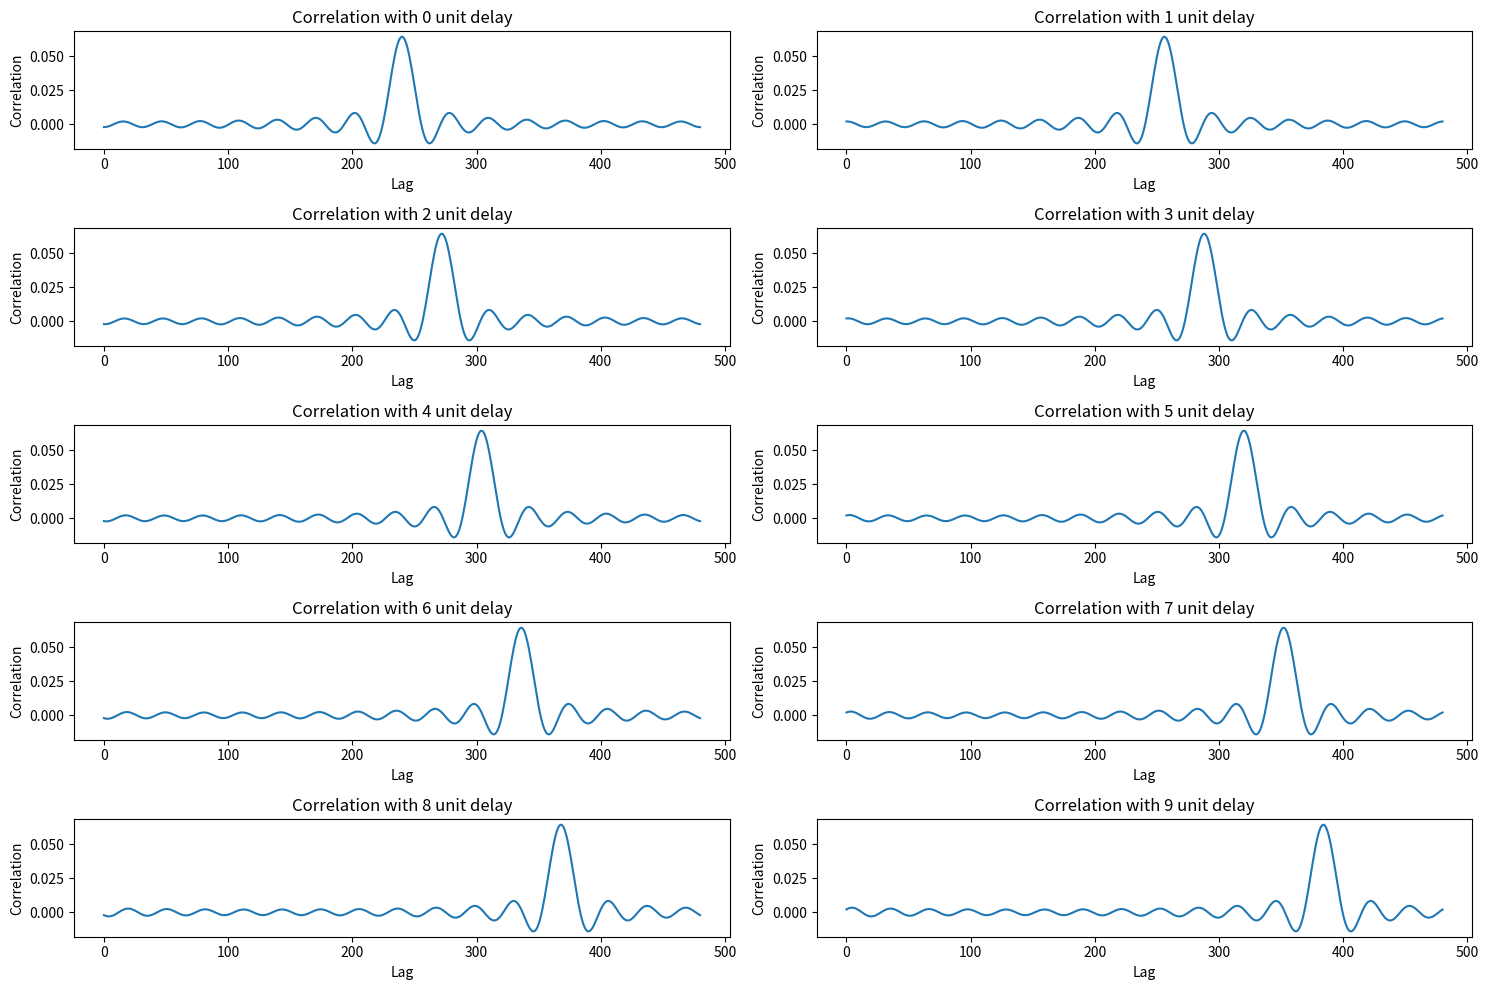

This figure's Python source:
import matplotlib.pyplot as plt
import numpy as np

# numpyで1行に表示できる文字数を増やす
np.set_printoptions(linewidth=200)


def gcc_phat(sig, refsig, fs=1, max_tau=None, interp=16):
    """
    This function computes the offset between the signal sig and the reference signal refsig
    using the Generalized Cross Correlation - Phase Transform (GCC-PHAT)method.
    """

    # make sure the length for the FFT is larger or equal than len(sig) + len(refsig)
    n = sig.shape[0] + refsig.shape[0]

    # Generalized Cross Correlation Phase Transform
    SIG = np.fft.rfft(sig, n=n)
    REFSIG = np.fft.rfft(refsig, n=n)
    R = SIG * np.conj(REFSIG)

    cc = np.fft.irfft(R / np.abs(R), n=(interp * n))

    max_shift = int(interp * n / 2)
    if max_tau:
        max_shift = np.minimum(int(interp * fs * max_tau), max_shift)

    cc = np.concatenate((cc[-max_shift:], cc[: max_shift + 1]))

    # find max cross correlation index
    shift = np.argmax(np.abs(cc)) - max_shift

    tau = shift / float(interp * fs)

    return tau, cc


def main():
    refsig = np.linspace(1, 10, 10)

    correlation_arrays = []

    for i in range(0, 10):
        sig = np.concatenate((np.linspace(0, 0, i), refsig, np.linspace(0, 0, 10 - i)))
        offset, cc = gcc_phat(sig, refsig)
        print(f"{sig}, {refsig} -> {offset}")
        correlation_arrays.append(cc)

    # Plotting the correlation arrays
    plt.figure(figsize=(15, 10))
    for i, cc in enumerate(correlation_arrays):
        plt.subplot(5, 2, i + 1)
        plt.plot(cc)
        plt.title(f"Correlation with {i} unit delay")
        plt.xlabel("Lag")
        plt.ylabel("Correlation")
    plt.tight_layout()
    plt.savefig("correlation_graphs.png")


if __name__ == "__main__":
    main()
